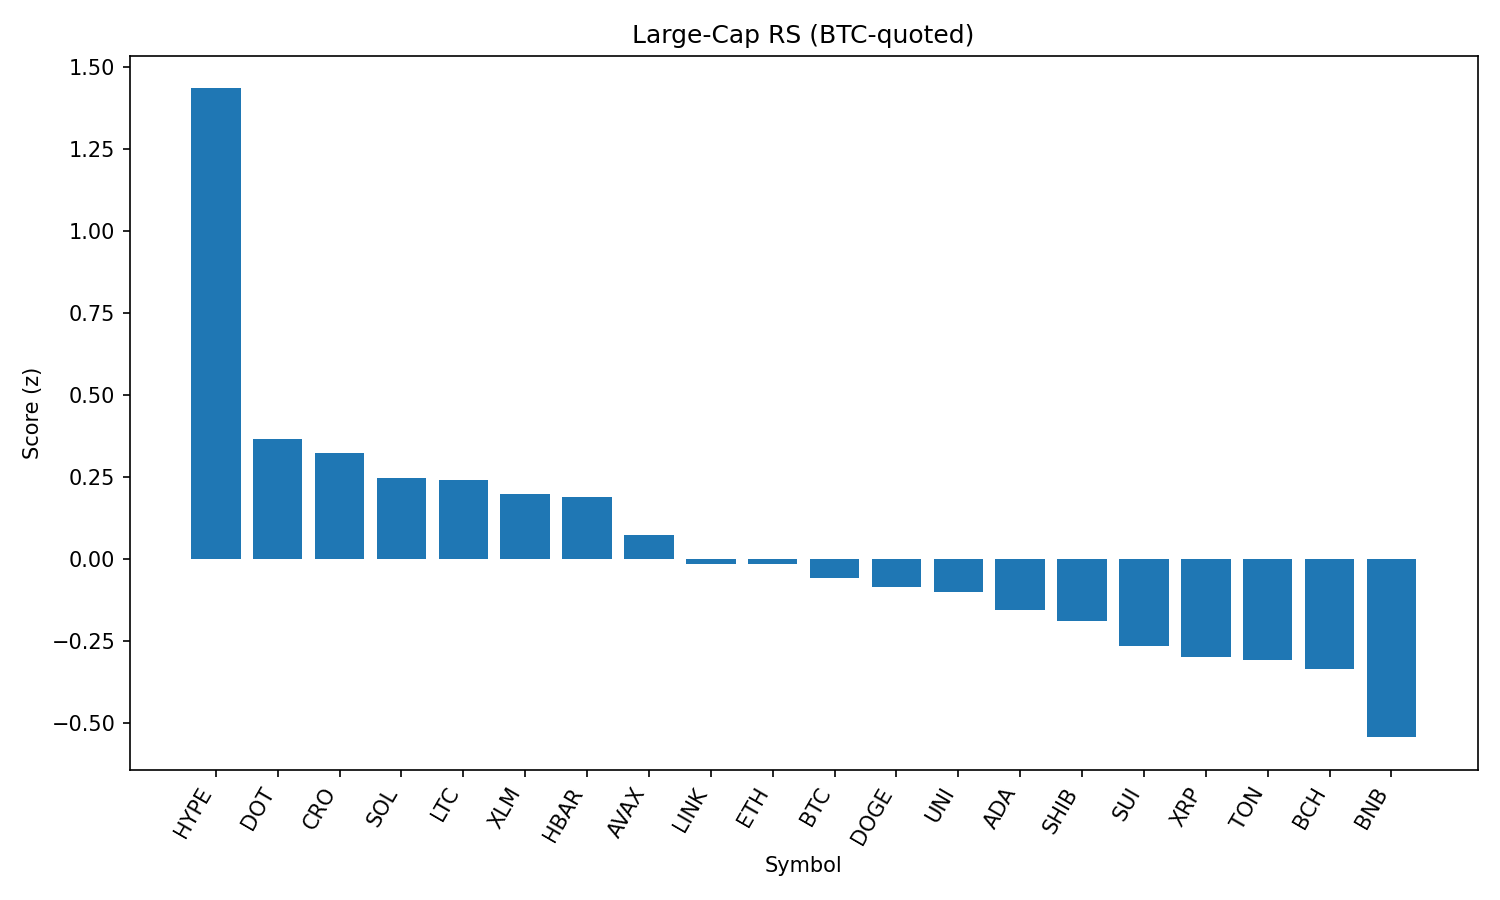

The file beside this chart, header and first rows:
rank, name, symbol, price_btc, price_usd, pct_1h_btc, pct_24h_btc, pct_7d_btc, market_cap_rank, market_cap_usd, volume_usd, score
1, Hyperliquid, HYPE, 0.0004336, 48.16, 0.7216, 9.056, 15.21, 14, 16072622417, 496871392, 1.435
2, Polkadot, DOT, 3.49e-05, 3.88, 0.2588, 2.072, 4.361, 35, 5884781768, 368972823, 0.365
3, Cronos, CRO, 1.85e-06, 0.2055, -1.624, 30.98, 48.36, 30, 6901748057, 623728354, 0.3232
4, Solana, SOL, 0.001761, 195.6, 0.07859, 1.413, 12.24, 6, 105746890533, 9701582649, 0.2489
5, Litecoin, LTC, 0.001025, 113.9, 0.1231, 3.351, 2.062, 26, 8679851448, 784747749, 0.2407
6, Stellar, XLM, 3.54e-06, 0.3932, 0.1845, 1.504, 0.9308, 18, 12307221705, 357085210, 0.1979
7, Hedera, HBAR, 2.17e-06, 0.2414, 0.05297, 3.205, 4.761, 22, 10224123294, 355356551, 0.1892
8, Avalanche, AVAX, 0.000216, 23.99, -0.001658, 1.42, 7.699, 23, 10091476483, 725662547, 0.07402
9, Chainlink, LINK, 0.0002184, 24.24, -0.03759, 1.78, 3.128, 13, 16359488520, 1939948145, -0.01353
10, Ethereum, ETH, 0.04108, 4563, -0.1874, 1.788, 11.42, 2, 550817023900, 50036763306, -0.01571
11, Bitcoin, BTC, 1.0, 111071, 0.0, 0.0, 0.0, 1, 2210918957939, 52274910921, -0.05594
12, Dogecoin, DOGE, 1.96e-06, 0.2175, -0.08887, 1.265, 4.102, 10, 32747306771, 2905097741, -0.08512
13, Uniswap, UNI, 8.876e-05, 9.86, -0.003811, 0.4006, -0.3875, 34, 5898836451, 515408159, -0.1002
14, Cardano, ADA, 7.8e-06, 0.8658, -0.108, 0.9601, 2.149, 11, 31498313181, 2055751373, -0.1534
15, Shiba Inu, SHIB, 1.11868e-10, 1.242e-05, -0.2044, 2.109, 3.564, 29, 7300279176, 292675159, -0.1882
16, Sui, SUI, 3.098e-05, 3.44, -0.1891, 1.086, 0.6348, 20, 12072104433, 1645422293, -0.2646
17, XRP, XRP, 2.684e-05, 2.98, -0.3212, 2.272, 4.044, 3, 177120473490, 7201195153, -0.2981
18, Toncoin, TON, 2.82e-05, 3.13, -0.1113, -1.071, -0.5321, 28, 8029226497, 203301797, -0.3066
19, Bitcoin Cash, BCH, 0.004841, 537.6, -0.05544, -2.764, -0.8954, 21, 10682397770, 235498346, -0.3358
20, BNB, BNB, 0.007711, 856.4, -0.4318, 0.01343, 4.984, 5, 119162246297, 2034630442, -0.5422
21, TRON, TRX, 3.16e-06, 0.3512, -0.6415, 1.003, 2.419, 9, 33201508517, 1497875192, -0.7741
